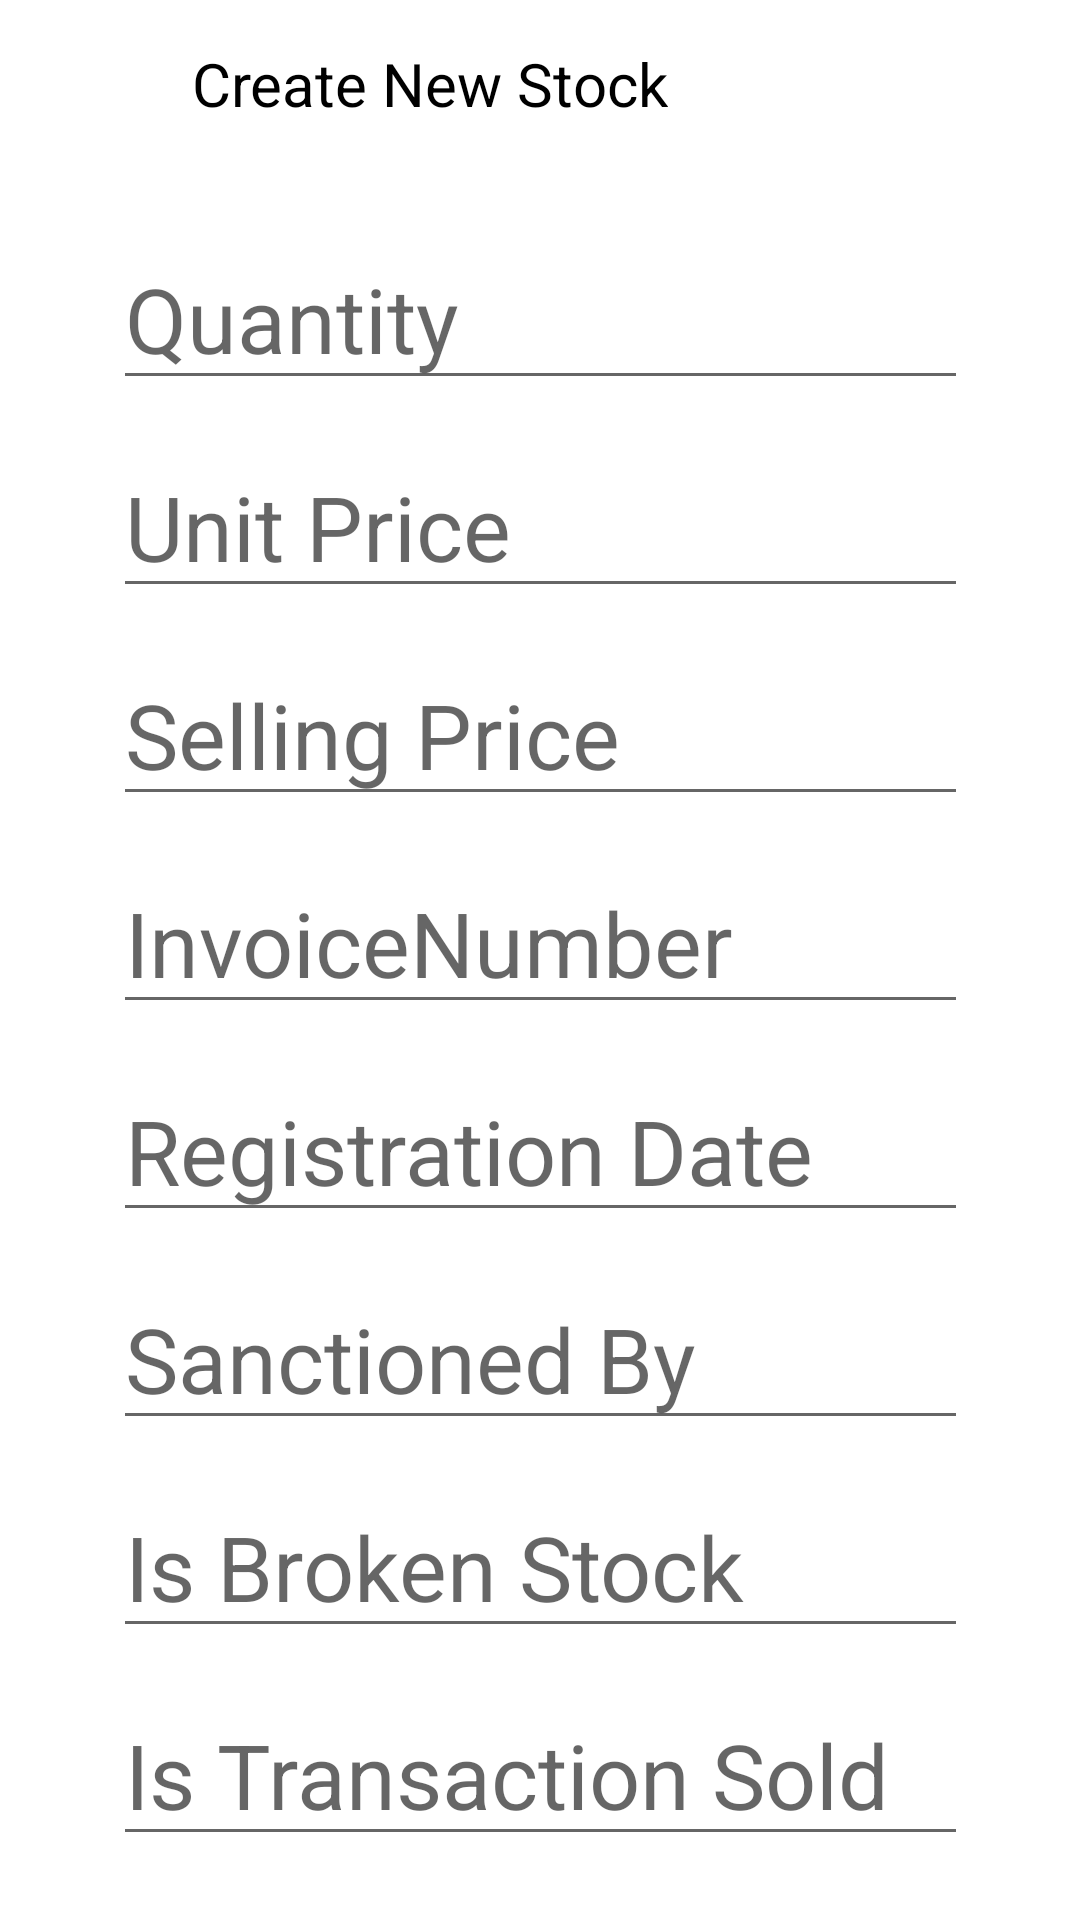

Write the Android layout XML for this screen, with the resource values it uses.
<!-- AndroidManifest.xml: application theme Theme.ExceedApp -->
<!-- res/layout/activity_new_transaction.xml -->
<?xml version="1.0" encoding="utf-8"?>
<androidx.constraintlayout.widget.ConstraintLayout
    xmlns:android="http://schemas.android.com/apk/res/android"
    xmlns:tools="http://schemas.android.com/tools"
    xmlns:app="http://schemas.android.com/apk/res-auto"
    android:layout_width="match_parent"
    android:layout_height="match_parent"
    tools:context=".NewScraps">

    
    <com.google.android.material.appbar.AppBarLayout
        android:id="@+id/appBarLayout"
        android:layout_width="0dp"
        android:layout_height="wrap_content"
        app:layout_constraintEnd_toEndOf="parent"
        app:layout_constraintStart_toStartOf="parent"
        app:layout_constraintTop_toTopOf="parent">
        
        <androidx.appcompat.widget.Toolbar
            android:id="@+id/toolbar"
            android:layout_width="match_parent"
            android:layout_height="wrap_content"
            android:background="?attr/colorPrimary"
            android:backgroundTint="@color/white"
            android:minHeight="?attr/actionBarSize"
            android:theme="?attr/actionBarTheme"
            tools:layout_editor_absoluteX="0dp"
            tools:layout_editor_absoluteY="0dp">
            
            <ImageButton
                android:src="@drawable/ic_clear"
                android:id="@+id/clearBtn"
                android:background="@color/white"
                android:layout_width="48dp"
                android:layout_height="48dp"
                android:layout_gravity="left"
                android:textColor="@color/black"
                app:showAsAction="always" />
            <TextView
                android:layout_width="wrap_content"
                android:text="Create New Stock"
                android:layout_height="wrap_content"
                android:textColor="@color/black"
                android:textSize="20dp"
                android:background="@color/white"
                />

            <ImageButton
                android:src="@drawable/ic_save"
                android:id="@+id/saveBtn"
                android:layout_width="48dp"
                android:layout_height="48dp"
                android:layout_gravity="center"
                android:backgroundTint="@color/white"
                android:textAlignment="center"
                android:textColor="@color/black"
                app:showAsAction="always" />
        </androidx.appcompat.widget.Toolbar>

    </com.google.android.material.appbar.AppBarLayout>

    

    <EditText
        android:id="@+id/editQuantity"
        android:layout_width="285dp"
        android:layout_height="wrap_content"
        android:layout_marginTop="20dp"
        android:ems="10"
        android:hint="Quantity"
        android:inputType="textPersonName"
        android:textSize="30dp"
        app:layout_constraintEnd_toEndOf="parent"
        app:layout_constraintStart_toStartOf="parent"
        app:layout_constraintTop_toBottomOf="@+id/appBarLayout" />

    <EditText
        android:id="@+id/editUnitPrice"
        android:layout_width="285dp"
        android:layout_height="wrap_content"
        android:layout_marginTop="12dp"
        android:ems="10"
        android:hint="Unit Price"
        android:inputType="textPersonName"
        android:textSize="30dp"
        app:layout_constraintEnd_toEndOf="parent"
        app:layout_constraintStart_toStartOf="parent"
        app:layout_constraintTop_toBottomOf="@+id/editQuantity" />

    <EditText
        android:id="@+id/editSellingPrice"
        android:layout_width="285dp"
        android:layout_height="wrap_content"
        android:layout_marginTop="12dp"
        android:ems="10"
        android:hint="Selling Price"
        android:inputType="textPersonName"
        android:textSize="30dp"
        app:layout_constraintEnd_toEndOf="parent"
        app:layout_constraintStart_toStartOf="parent"
        app:layout_constraintTop_toBottomOf="@+id/editUnitPrice" />


    <EditText
        android:id="@+id/editInvoiceNumber"
        android:layout_width="285dp"
        android:layout_height="wrap_content"
        android:layout_marginTop="12dp"
        android:ems="10"
        android:hint="InvoiceNumber"
        android:inputType="textPersonName"
        android:textSize="30dp"
        app:layout_constraintEnd_toEndOf="parent"
        app:layout_constraintStart_toStartOf="parent"
        app:layout_constraintTop_toBottomOf="@+id/editSellingPrice" />


    <EditText
        android:id="@+id/editRegDate"
        android:layout_width="285dp"
        android:layout_height="wrap_content"
        android:layout_marginTop="12dp"
        android:ems="10"
        android:hint="Registration Date"
        android:inputType="textPersonName"
        android:textSize="30dp"
        app:layout_constraintEnd_toEndOf="parent"
        app:layout_constraintStart_toStartOf="parent"
        app:layout_constraintTop_toBottomOf="@+id/editInvoiceNumber" />


    <EditText
        android:id="@+id/editSanctionedBy"
        android:layout_width="285dp"
        android:layout_height="wrap_content"
        android:layout_marginTop="12dp"
        android:ems="10"
        android:hint="Sanctioned By"
        android:inputType="textPersonName"
        android:textSize="30dp"
        app:layout_constraintEnd_toEndOf="parent"
        app:layout_constraintStart_toStartOf="parent"
        app:layout_constraintTop_toBottomOf="@+id/editRegDate" />

    <EditText
        android:id="@+id/editIsBrokenStock"
        android:layout_width="285dp"
        android:layout_height="wrap_content"
        android:layout_marginTop="12dp"
        android:ems="10"
        android:hint="Is Broken Stock"
        android:inputType="textPersonName"
        android:textSize="30dp"
        app:layout_constraintEnd_toEndOf="parent"
        app:layout_constraintStart_toStartOf="parent"
        app:layout_constraintTop_toBottomOf="@+id/editSanctionedBy" />
    <EditText
        android:id="@+id/editIsTransactionSold"
        android:layout_width="285dp"
        android:layout_height="wrap_content"
        android:layout_marginTop="12dp"
        android:ems="10"
        android:hint="Is Transaction Sold"
        android:inputType="textPersonName"
        android:textSize="30dp"
        app:layout_constraintEnd_toEndOf="parent"
        app:layout_constraintStart_toStartOf="parent"
        app:layout_constraintTop_toBottomOf="@+id/editIsBrokenStock" />

    <EditText
        android:id="@+id/IsRetailed"
        android:layout_width="285dp"
        android:layout_height="wrap_content"
        android:layout_marginTop="12dp"
        android:ems="10"
        android:hint="Is Retailed"
        android:inputType="textPersonName"
        android:textSize="30dp"
        app:layout_constraintEnd_toEndOf="parent"
        app:layout_constraintStart_toStartOf="parent"
        app:layout_constraintTop_toBottomOf="@+id/editIsTransactionSold" />


</androidx.constraintlayout.widget.ConstraintLayout>
<!-- resources referenced by this layout -->
<resources>
  <color name="black">#FF000000</color>
  <color name="white">#FFFFFF</color>
  <style name="Theme.ExceedApp" parent="Theme.MaterialComponents.DayNight.DarkActionBar">
          
  
          <item name="colorPrimary">@color/maroon_200</item>
          <item name="colorPrimaryVariant">@color/maroon_300</item>
          <item name="colorOnPrimary">@color/white</item>
          
          <item name="colorSecondary">@color/teal_200</item>
          <item name="colorSecondaryVariant">@color/teal_700</item>
          <item name="colorOnSecondary">@color/black</item>
          
          <item name="android:statusBarColor" tools:targetApi="l">?attr/colorPrimaryVariant</item>
          
      </style>
  <color name="maroon_200">#FF811331</color>
  <color name="maroon_300">#FF811331</color>
  <color name="teal_200">#FF03DAC5</color>
  <color name="teal_700">#FF018786</color>
</resources>
